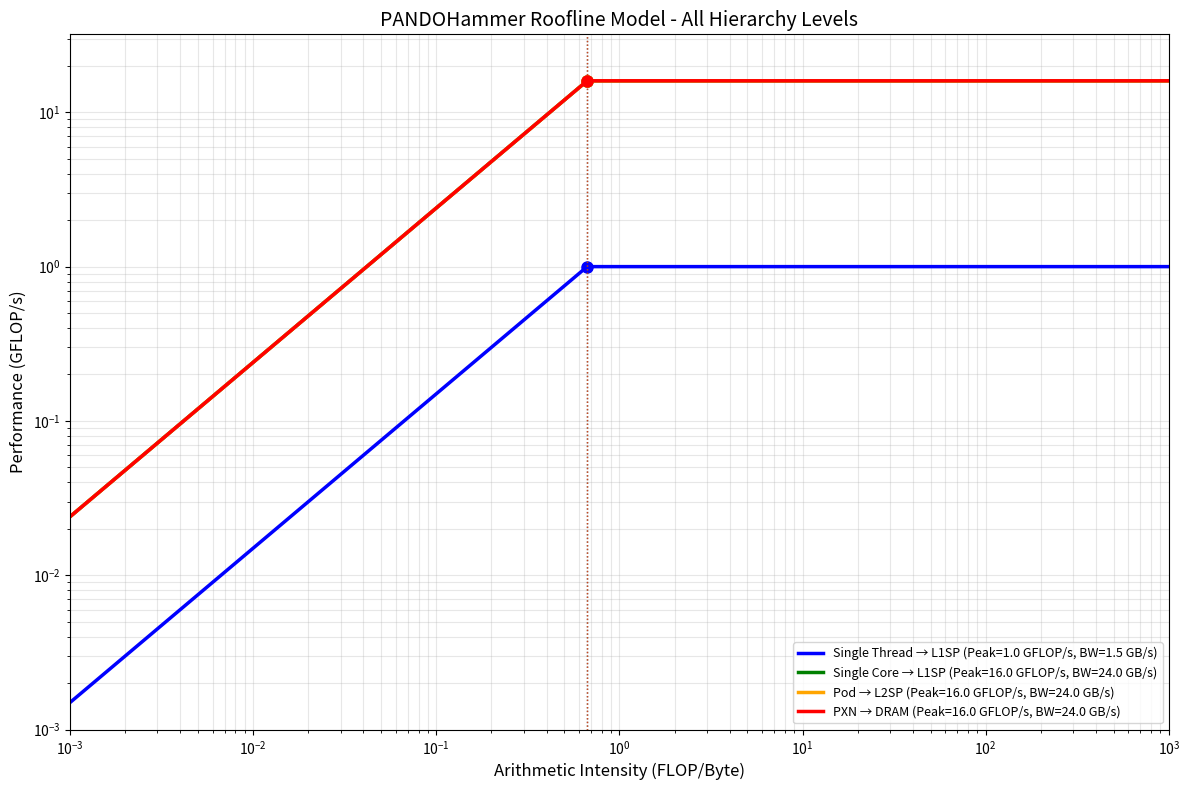
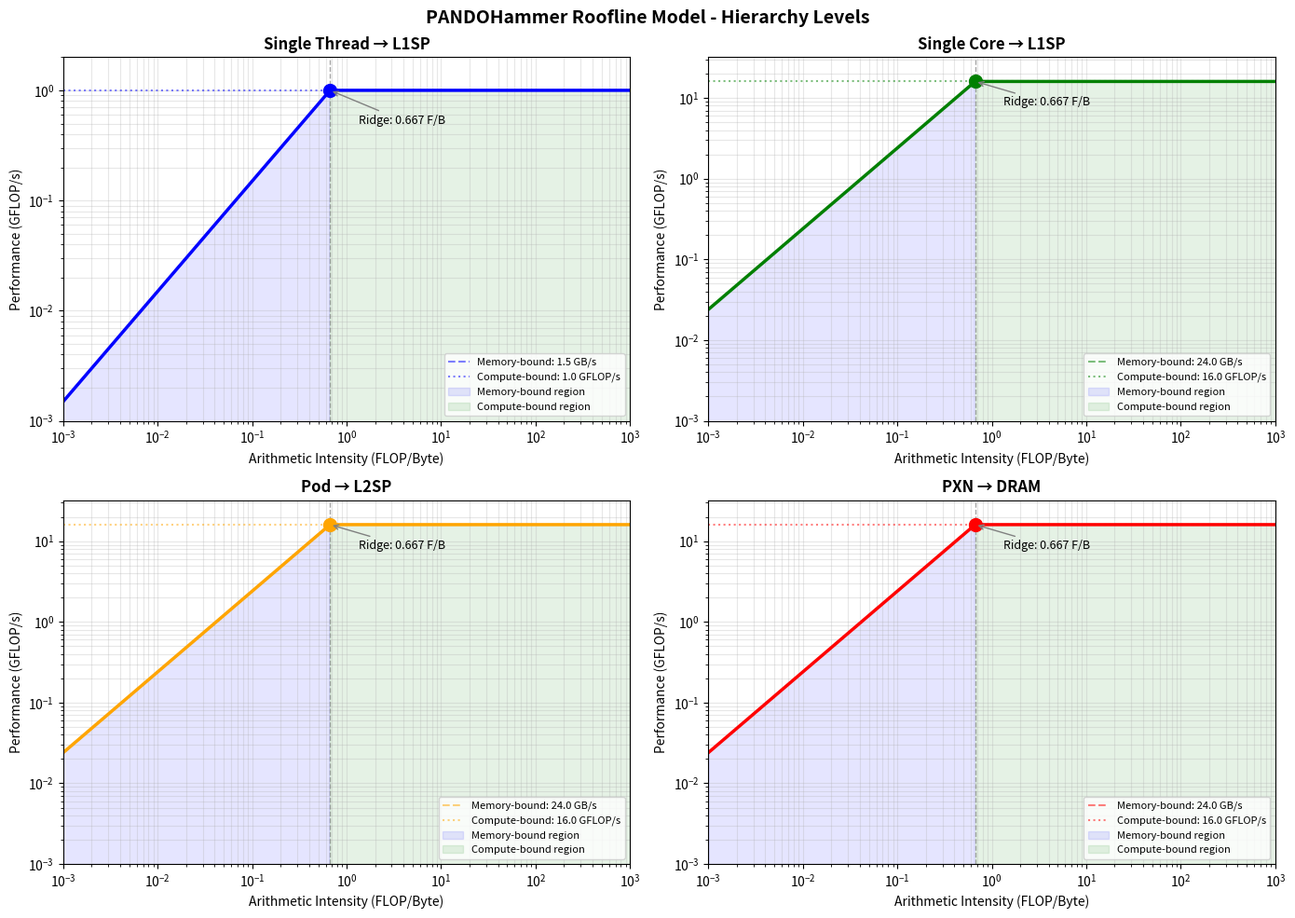
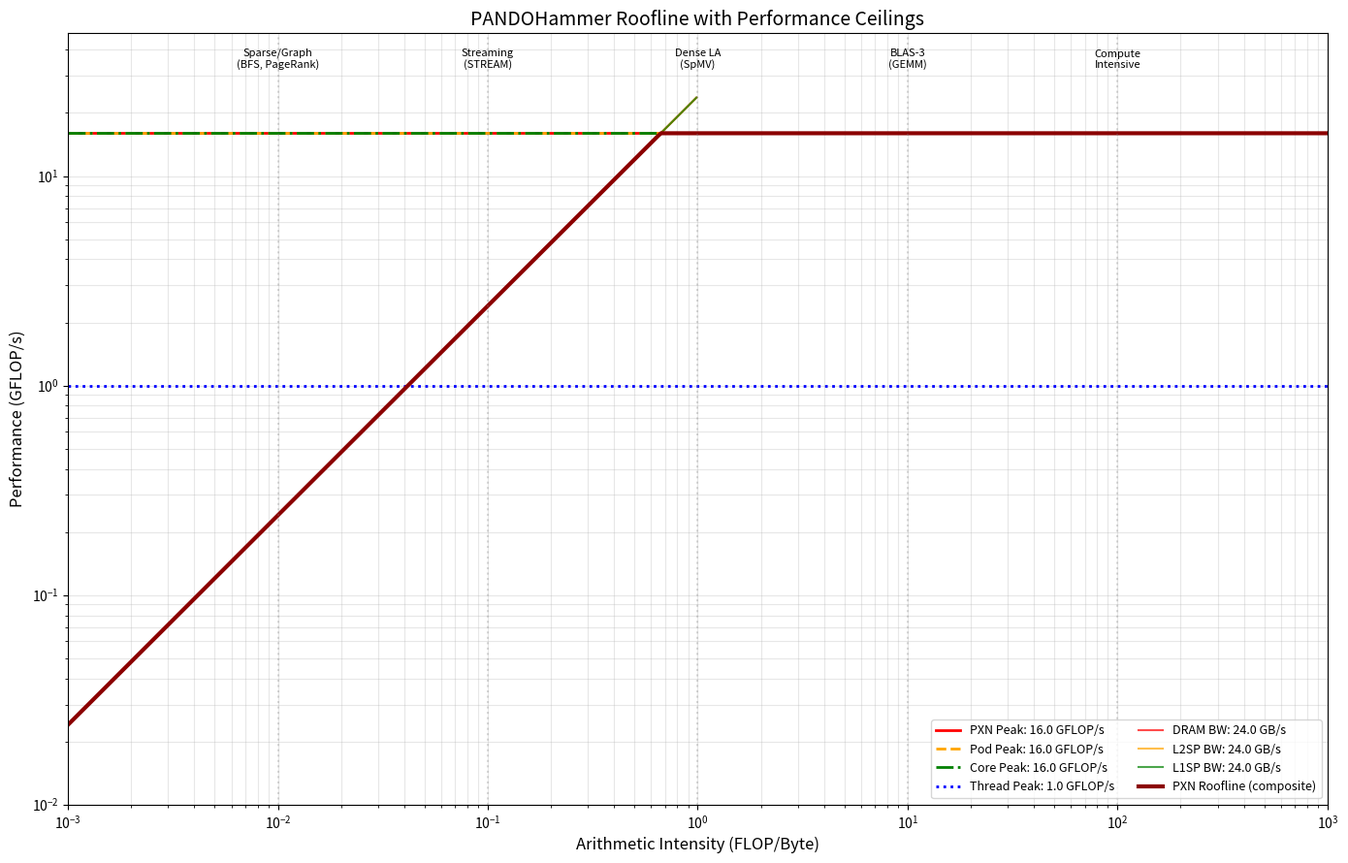

Recreate these plots in Python, in order.
#!/usr/bin/env python3
"""
PANDOHammer Roofline Model Generator

This script generates roofline models for different hierarchy levels:
- Single thread → L1SP
- Single core → L1SP
- Pod → L2SP
- PXN → DRAM

Based on parameters from model/pandohammer.py

Usage:
    # Generate plots with default config (single core)
    python roofline_model.py --output-prefix roofline --no-show

    # Multi-core pod configuration
    python roofline_model.py --cores-per-pod 4 --pods-per-pxn 2 --output-prefix roofline --no-show

    # Just print the summary
    python roofline_model.py --summary-only
"""

import os
import argparse

# Use non-interactive backend if no display is available (for cluster/headless use)
import matplotlib
if os.environ.get('DISPLAY') is None:
    matplotlib.use('Agg')

import matplotlib.pyplot as plt
import numpy as np


class PANDOHammerConfig:
    """Configuration class holding PANDOHammer architecture parameters."""

    def __init__(
        self,
        clock_ghz: float = 1.0,
        threads_per_core: int = 16,
        cores_per_pod: int = 1,
        pods_per_pxn: int = 1,
        num_pxn: int = 1,
        # Bandwidth in GB/s (from pandohammer.py: 24e9 bytes/s = 24 GB/s)
        bw_per_core_gbs: float = 24.0,
        # Memory sizes
        l1sp_size_kb: int = 128,
        l2sp_size_mb: int = 1,
        dram_size_gb: int = 2,
        # Access latencies in ns
        l1sp_latency_ns: float = 1.0,
        l2sp_latency_ns: float = 4.0,
        dram_latency_ns: float = 70.0,
        # FP operations per cycle per thread (1 for simple, 2 for FMA)
        fp_ops_per_cycle: int = 1,
    ):
        self.clock_ghz = clock_ghz
        self.threads_per_core = threads_per_core
        self.cores_per_pod = cores_per_pod
        self.pods_per_pxn = pods_per_pxn
        self.num_pxn = num_pxn
        self.bw_per_core_gbs = bw_per_core_gbs
        self.l1sp_size_kb = l1sp_size_kb
        self.l2sp_size_mb = l2sp_size_mb
        self.dram_size_gb = dram_size_gb
        self.l1sp_latency_ns = l1sp_latency_ns
        self.l2sp_latency_ns = l2sp_latency_ns
        self.dram_latency_ns = dram_latency_ns
        self.fp_ops_per_cycle = fp_ops_per_cycle

    def __repr__(self):
        return (
            f"PANDOHammerConfig(\n"
            f"  clock={self.clock_ghz} GHz,\n"
            f"  threads_per_core={self.threads_per_core},\n"
            f"  cores_per_pod={self.cores_per_pod},\n"
            f"  pods_per_pxn={self.pods_per_pxn},\n"
            f"  bw_per_core={self.bw_per_core_gbs} GB/s,\n"
            f"  L1SP: {self.l1sp_size_kb} KB, {self.l1sp_latency_ns} ns,\n"
            f"  L2SP: {self.l2sp_size_mb} MB, {self.l2sp_latency_ns} ns,\n"
            f"  DRAM: {self.dram_size_gb} GB, {self.dram_latency_ns} ns\n"
            f")"
        )


class RooflineModel:
    """Roofline model calculator for PANDOHammer architecture."""

    def __init__(self, config: PANDOHammerConfig):
        self.config = config
        self._calculate_peaks()

    def _calculate_peaks(self):
        """Calculate peak performance and bandwidth at each level."""
        cfg = self.config

        # Peak compute (GFLOP/s) at each level
        # Single thread: clock * ops_per_cycle
        self.peak_thread_gflops = cfg.clock_ghz * cfg.fp_ops_per_cycle

        # Single core: all threads
        self.peak_core_gflops = self.peak_thread_gflops * cfg.threads_per_core

        # Pod: all cores in pod
        self.peak_pod_gflops = self.peak_core_gflops * cfg.cores_per_pod

        # PXN: all pods in PXN
        self.peak_pxn_gflops = self.peak_pod_gflops * cfg.pods_per_pxn

        # Peak bandwidth (GB/s) at each level
        # Thread to L1SP: share of core's bandwidth (simplified model)
        # In reality, threads share the same L1SP, so effective BW depends on contention
        self.bw_thread_l1sp = cfg.bw_per_core_gbs / cfg.threads_per_core

        # Core to L1SP: full core bandwidth
        self.bw_core_l1sp = cfg.bw_per_core_gbs

        # Pod to L2SP: aggregate of all cores
        self.bw_pod_l2sp = cfg.bw_per_core_gbs * cfg.cores_per_pod

        # PXN to DRAM: aggregate of all pods
        self.bw_pxn_dram = cfg.bw_per_core_gbs * cfg.cores_per_pod * cfg.pods_per_pxn

        # Calculate ridge points (FLOP/Byte)
        self.ridge_thread_l1sp = self.peak_thread_gflops / self.bw_thread_l1sp
        self.ridge_core_l1sp = self.peak_core_gflops / self.bw_core_l1sp
        self.ridge_pod_l2sp = self.peak_pod_gflops / self.bw_pod_l2sp
        self.ridge_pxn_dram = self.peak_pxn_gflops / self.bw_pxn_dram

    def roofline(self, ai: np.ndarray, peak_gflops: float, bandwidth_gbs: float) -> np.ndarray:
        """
        Calculate roofline performance for given arithmetic intensity.

        Args:
            ai: Arithmetic intensity array (FLOP/Byte)
            peak_gflops: Peak compute performance (GFLOP/s)
            bandwidth_gbs: Peak memory bandwidth (GB/s)

        Returns:
            Attainable performance (GFLOP/s)
        """
        return np.minimum(peak_gflops, ai * bandwidth_gbs)

    def get_all_rooflines(self):
        """Return a dictionary of all roofline parameters."""
        return {
            'thread_l1sp': {
                'peak_gflops': self.peak_thread_gflops,
                'bandwidth_gbs': self.bw_thread_l1sp,
                'ridge_point': self.ridge_thread_l1sp,
                'label': 'Single Thread → L1SP',
                'color': 'blue',
                'linestyle': '-',
            },
            'core_l1sp': {
                'peak_gflops': self.peak_core_gflops,
                'bandwidth_gbs': self.bw_core_l1sp,
                'ridge_point': self.ridge_core_l1sp,
                'label': 'Single Core → L1SP',
                'color': 'green',
                'linestyle': '-',
            },
            'pod_l2sp': {
                'peak_gflops': self.peak_pod_gflops,
                'bandwidth_gbs': self.bw_pod_l2sp,
                'ridge_point': self.ridge_pod_l2sp,
                'label': 'Pod → L2SP',
                'color': 'orange',
                'linestyle': '-',
            },
            'pxn_dram': {
                'peak_gflops': self.peak_pxn_gflops,
                'bandwidth_gbs': self.bw_pxn_dram,
                'ridge_point': self.ridge_pxn_dram,
                'label': 'PXN → DRAM',
                'color': 'red',
                'linestyle': '-',
            },
        }

    def print_summary(self):
        """Print a summary of all roofline parameters."""
        print("=" * 70)
        print("PANDOHammer Roofline Model Summary")
        print("=" * 70)
        print(f"\nConfiguration:")
        print(f"  Clock: {self.config.clock_ghz} GHz")
        print(f"  Threads/Core: {self.config.threads_per_core}")
        print(f"  Cores/Pod: {self.config.cores_per_pod}")
        print(f"  Pods/PXN: {self.config.pods_per_pxn}")
        print(f"  BW/Core: {self.config.bw_per_core_gbs} GB/s")
        print(f"  FP ops/cycle: {self.config.fp_ops_per_cycle}")

        print(f"\n{'Level':<25} {'Peak GFLOP/s':>15} {'BW (GB/s)':>12} {'Ridge (F/B)':>12}")
        print("-" * 70)

        rooflines = self.get_all_rooflines()
        for name, params in rooflines.items():
            print(f"{params['label']:<25} {params['peak_gflops']:>15.2f} "
                  f"{params['bandwidth_gbs']:>12.2f} {params['ridge_point']:>12.4f}")

        print("=" * 70)


def plot_combined_roofline(model: RooflineModel, output_file: str = None,
                           show_plot: bool = True, application_points: dict = None):
    """
    Plot all rooflines on a single figure.

    Args:
        model: RooflineModel instance
        output_file: Path to save the plot (optional)
        show_plot: Whether to display the plot
        application_points: Dict of {name: (ai, measured_gflops)} for application markers
    """
    fig, ax = plt.subplots(figsize=(12, 8))

    # Arithmetic intensity range
    ai = np.logspace(-3, 3, 500)

    rooflines = model.get_all_rooflines()

    for name, params in rooflines.items():
        perf = model.roofline(ai, params['peak_gflops'], params['bandwidth_gbs'])
        ax.loglog(ai, perf,
                  color=params['color'],
                  linestyle=params['linestyle'],
                  linewidth=2.5,
                  label=f"{params['label']} (Peak={params['peak_gflops']:.1f} GFLOP/s, BW={params['bandwidth_gbs']:.1f} GB/s)")

        # Mark ridge point
        ax.axvline(x=params['ridge_point'], color=params['color'],
                   linestyle=':', alpha=0.5, linewidth=1)
        ax.plot(params['ridge_point'], params['peak_gflops'],
                marker='o', color=params['color'], markersize=8)

    # Plot application points if provided
    if application_points:
        for app_name, (app_ai, app_perf) in application_points.items():
            ax.plot(app_ai, app_perf, marker='*', markersize=15,
                    label=f'{app_name} (AI={app_ai:.3f})')

    ax.set_xlabel('Arithmetic Intensity (FLOP/Byte)', fontsize=12)
    ax.set_ylabel('Performance (GFLOP/s)', fontsize=12)
    ax.set_title('PANDOHammer Roofline Model - All Hierarchy Levels', fontsize=14)
    ax.legend(loc='lower right', fontsize=9)
    ax.grid(True, which='both', alpha=0.3)
    ax.set_xlim([1e-3, 1e3])

    # Set y-axis limits based on peak performance
    max_peak = max(p['peak_gflops'] for p in rooflines.values())
    ax.set_ylim([1e-3, max_peak * 2])

    plt.tight_layout()

    if output_file:
        plt.savefig(output_file, dpi=150, bbox_inches='tight')
        print(f"Saved combined roofline to: {output_file}")

    if show_plot:
        plt.show()

    return fig, ax


def plot_separate_rooflines(model: RooflineModel, output_file: str = None,
                            show_plot: bool = True):
    """
    Plot each roofline level on a separate subplot.

    Args:
        model: RooflineModel instance
        output_file: Path to save the plot (optional)
        show_plot: Whether to display the plot
    """
    fig, axes = plt.subplots(2, 2, figsize=(14, 10))
    axes = axes.flatten()

    ai = np.logspace(-3, 3, 500)
    rooflines = model.get_all_rooflines()

    for idx, (name, params) in enumerate(rooflines.items()):
        ax = axes[idx]

        # Calculate roofline
        perf = model.roofline(ai, params['peak_gflops'], params['bandwidth_gbs'])

        # Plot roofline
        ax.loglog(ai, perf, color=params['color'], linewidth=2.5)

        # Plot memory-bound slope
        mem_bound = ai * params['bandwidth_gbs']
        ax.loglog(ai[mem_bound < params['peak_gflops']],
                  mem_bound[mem_bound < params['peak_gflops']],
                  color=params['color'], linestyle='--', alpha=0.5, linewidth=1.5,
                  label=f"Memory-bound: {params['bandwidth_gbs']:.1f} GB/s")

        # Plot compute-bound ceiling
        ax.axhline(y=params['peak_gflops'], color=params['color'],
                   linestyle=':', alpha=0.5, linewidth=1.5,
                   label=f"Compute-bound: {params['peak_gflops']:.1f} GFLOP/s")

        # Mark ridge point
        ax.axvline(x=params['ridge_point'], color='gray',
                   linestyle='--', alpha=0.7, linewidth=1)
        ax.plot(params['ridge_point'], params['peak_gflops'],
                marker='o', color=params['color'], markersize=10)
        ax.annotate(f"Ridge: {params['ridge_point']:.3f} F/B",
                    xy=(params['ridge_point'], params['peak_gflops']),
                    xytext=(params['ridge_point'] * 2, params['peak_gflops'] * 0.5),
                    fontsize=9, arrowprops=dict(arrowstyle='->', color='gray'))

        # Shade regions
        ax.fill_between(ai[ai < params['ridge_point']],
                        1e-4, perf[ai < params['ridge_point']],
                        alpha=0.1, color='blue', label='Memory-bound region')
        ax.fill_between(ai[ai >= params['ridge_point']],
                        1e-4, perf[ai >= params['ridge_point']],
                        alpha=0.1, color='green', label='Compute-bound region')

        ax.set_xlabel('Arithmetic Intensity (FLOP/Byte)', fontsize=10)
        ax.set_ylabel('Performance (GFLOP/s)', fontsize=10)
        ax.set_title(params['label'], fontsize=12, fontweight='bold')
        ax.legend(loc='lower right', fontsize=8)
        ax.grid(True, which='both', alpha=0.3)
        ax.set_xlim([1e-3, 1e3])
        ax.set_ylim([1e-3, params['peak_gflops'] * 2])

    plt.suptitle('PANDOHammer Roofline Model - Hierarchy Levels', fontsize=14, fontweight='bold')
    plt.tight_layout()

    if output_file:
        plt.savefig(output_file, dpi=150, bbox_inches='tight')
        print(f"Saved separate rooflines to: {output_file}")

    if show_plot:
        plt.show()

    return fig, axes


def plot_with_ceilings(model: RooflineModel, output_file: str = None,
                       show_plot: bool = True):
    """
    Plot rooflines with additional performance ceilings showing
    the effect of various bottlenecks.

    Args:
        model: RooflineModel instance
        output_file: Path to save the plot (optional)
        show_plot: Whether to display the plot
    """
    fig, ax = plt.subplots(figsize=(14, 9))

    ai = np.logspace(-3, 3, 500)

    # Get peak values
    peak_pxn = model.peak_pxn_gflops
    peak_pod = model.peak_pod_gflops
    peak_core = model.peak_core_gflops
    peak_thread = model.peak_thread_gflops

    # Memory bandwidths
    bw_dram = model.bw_pxn_dram
    bw_l2sp = model.bw_pod_l2sp
    bw_l1sp = model.bw_core_l1sp

    # Plot compute ceilings (horizontal lines)
    ceilings = [
        (peak_pxn, 'PXN Peak', 'red', '-'),
        (peak_pod, 'Pod Peak', 'orange', '--'),
        (peak_core, 'Core Peak', 'green', '-.'),
        (peak_thread, 'Thread Peak', 'blue', ':'),
    ]

    for peak, label, color, ls in ceilings:
        ax.axhline(y=peak, color=color, linestyle=ls, linewidth=2,
                   label=f'{label}: {peak:.1f} GFLOP/s')

    # Plot memory bandwidth slopes
    bandwidths = [
        (bw_dram, 'DRAM BW', 'red'),
        (bw_l2sp, 'L2SP BW', 'orange'),
        (bw_l1sp, 'L1SP BW', 'green'),
    ]

    for bw, label, color in bandwidths:
        mem_perf = ai * bw
        # Only plot where it's below the max ceiling
        mask = mem_perf < peak_pxn * 1.5
        ax.loglog(ai[mask], mem_perf[mask], color=color, linestyle='-',
                  linewidth=1.5, alpha=0.7,
                  label=f'{label}: {bw:.1f} GB/s')

    # Plot the actual composite roofline for PXN→DRAM
    perf = model.roofline(ai, peak_pxn, bw_dram)
    ax.loglog(ai, perf, color='darkred', linewidth=3,
              label='PXN Roofline (composite)')

    ax.set_xlabel('Arithmetic Intensity (FLOP/Byte)', fontsize=12)
    ax.set_ylabel('Performance (GFLOP/s)', fontsize=12)
    ax.set_title('PANDOHammer Roofline with Performance Ceilings', fontsize=14)
    ax.legend(loc='lower right', fontsize=9, ncol=2)
    ax.grid(True, which='both', alpha=0.3)
    ax.set_xlim([1e-3, 1e3])
    ax.set_ylim([1e-2, peak_pxn * 3])

    # Add annotations for common workloads
    workloads = [
        (0.01, 'Sparse/Graph\n(BFS, PageRank)'),
        (0.1, 'Streaming\n(STREAM)'),
        (1.0, 'Dense LA\n(SpMV)'),
        (10.0, 'BLAS-3\n(GEMM)'),
        (100.0, 'Compute\nIntensive'),
    ]

    for ai_val, label in workloads:
        ax.axvline(x=ai_val, color='gray', linestyle=':', alpha=0.3)
        ax.text(ai_val, peak_pxn * 2, label, ha='center', fontsize=8,
                rotation=0, va='bottom')

    plt.tight_layout()

    if output_file:
        plt.savefig(output_file, dpi=150, bbox_inches='tight')
        print(f"Saved roofline with ceilings to: {output_file}")

    if show_plot:
        plt.show()

    return fig, ax


def calculate_application_ai(flops: float, bytes_transferred: float) -> float:
    """
    Calculate arithmetic intensity for an application.

    Args:
        flops: Total floating point operations
        bytes_transferred: Total bytes read/written from memory

    Returns:
        Arithmetic intensity (FLOP/Byte)
    """
    return flops / bytes_transferred


def example_applications():
    """Return example application arithmetic intensities."""
    return {
        # BFS: mostly integer, very few FLOPs, lots of random memory access
        'BFS': (0.01, 'Graph traversal - memory bound'),
        # STREAM: simple copy/scale operations
        'STREAM Copy': (0.125, '1 load + 1 store per 8B = 1/8 FLOP/B (if counting as FLOP)'),
        # SpMV: y = A*x where A is sparse
        'SpMV': (0.25, 'Sparse matrix-vector multiply'),
        # Dense GEMM: C = A*B with good blocking
        'GEMM (blocked)': (10.0, 'Dense matrix multiply with cache blocking'),
        # FFT
        'FFT': (1.5, 'Fast Fourier Transform'),
        # Stencil
        '3D Stencil': (0.5, '3D stencil computation'),
    }


def main():
    parser = argparse.ArgumentParser(
        description='PANDOHammer Roofline Model Generator',
        formatter_class=argparse.RawDescriptionHelpFormatter,
        epilog="""
Examples:
  # Default single-core configuration
  python roofline_model.py

  # 4-core pod configuration
  python roofline_model.py --cores-per-pod 4

  # Full PXN with 4 pods of 8 cores each
  python roofline_model.py --cores-per-pod 8 --pods-per-pxn 4

  # Save plots to files
  python roofline_model.py --output-prefix my_roofline --no-show
        """
    )

    # Architecture parameters
    parser.add_argument('--clock-ghz', type=float, default=1.0,
                        help='Clock frequency in GHz (default: 1.0)')
    parser.add_argument('--threads-per-core', type=int, default=16,
                        help='Threads per core (default: 16)')
    parser.add_argument('--cores-per-pod', type=int, default=1,
                        help='Cores per pod (default: 1)')
    parser.add_argument('--pods-per-pxn', type=int, default=1,
                        help='Pods per PXN (default: 1)')
    parser.add_argument('--bw-per-core', type=float, default=24.0,
                        help='Bandwidth per core in GB/s (default: 24.0)')
    parser.add_argument('--fp-ops-per-cycle', type=int, default=1,
                        help='FP ops per cycle per thread (default: 1, use 2 for FMA)')

    # Output options
    parser.add_argument('--output-prefix', type=str, default=None,
                        help='Prefix for output files (generates _combined.png, _separate.png, _ceilings.png)')
    parser.add_argument('--no-show', action='store_true',
                        help='Do not display plots (useful for batch processing)')
    parser.add_argument('--summary-only', action='store_true',
                        help='Only print summary, do not generate plots')

    args = parser.parse_args()

    # Create configuration
    config = PANDOHammerConfig(
        clock_ghz=args.clock_ghz,
        threads_per_core=args.threads_per_core,
        cores_per_pod=args.cores_per_pod,
        pods_per_pxn=args.pods_per_pxn,
        bw_per_core_gbs=args.bw_per_core,
        fp_ops_per_cycle=args.fp_ops_per_cycle,
    )

    # Create roofline model
    model = RooflineModel(config)

    # Print summary
    model.print_summary()

    # Print example applications
    print("\nExample Application Arithmetic Intensities:")
    print("-" * 50)
    for name, (ai, desc) in example_applications().items():
        print(f"  {name:<15}: AI = {ai:.3f} FLOP/Byte")
        print(f"                  {desc}")
    print()

    if args.summary_only:
        return

    show = not args.no_show

    # Generate plots
    if args.output_prefix:
        plot_combined_roofline(model, f"{args.output_prefix}_combined.png", show)
        plot_separate_rooflines(model, f"{args.output_prefix}_separate.png", show)
        plot_with_ceilings(model, f"{args.output_prefix}_ceilings.png", show)
    else:
        plot_combined_roofline(model, None, show)
        plot_separate_rooflines(model, None, show)
        plot_with_ceilings(model, None, show)


if __name__ == '__main__':
    main()
